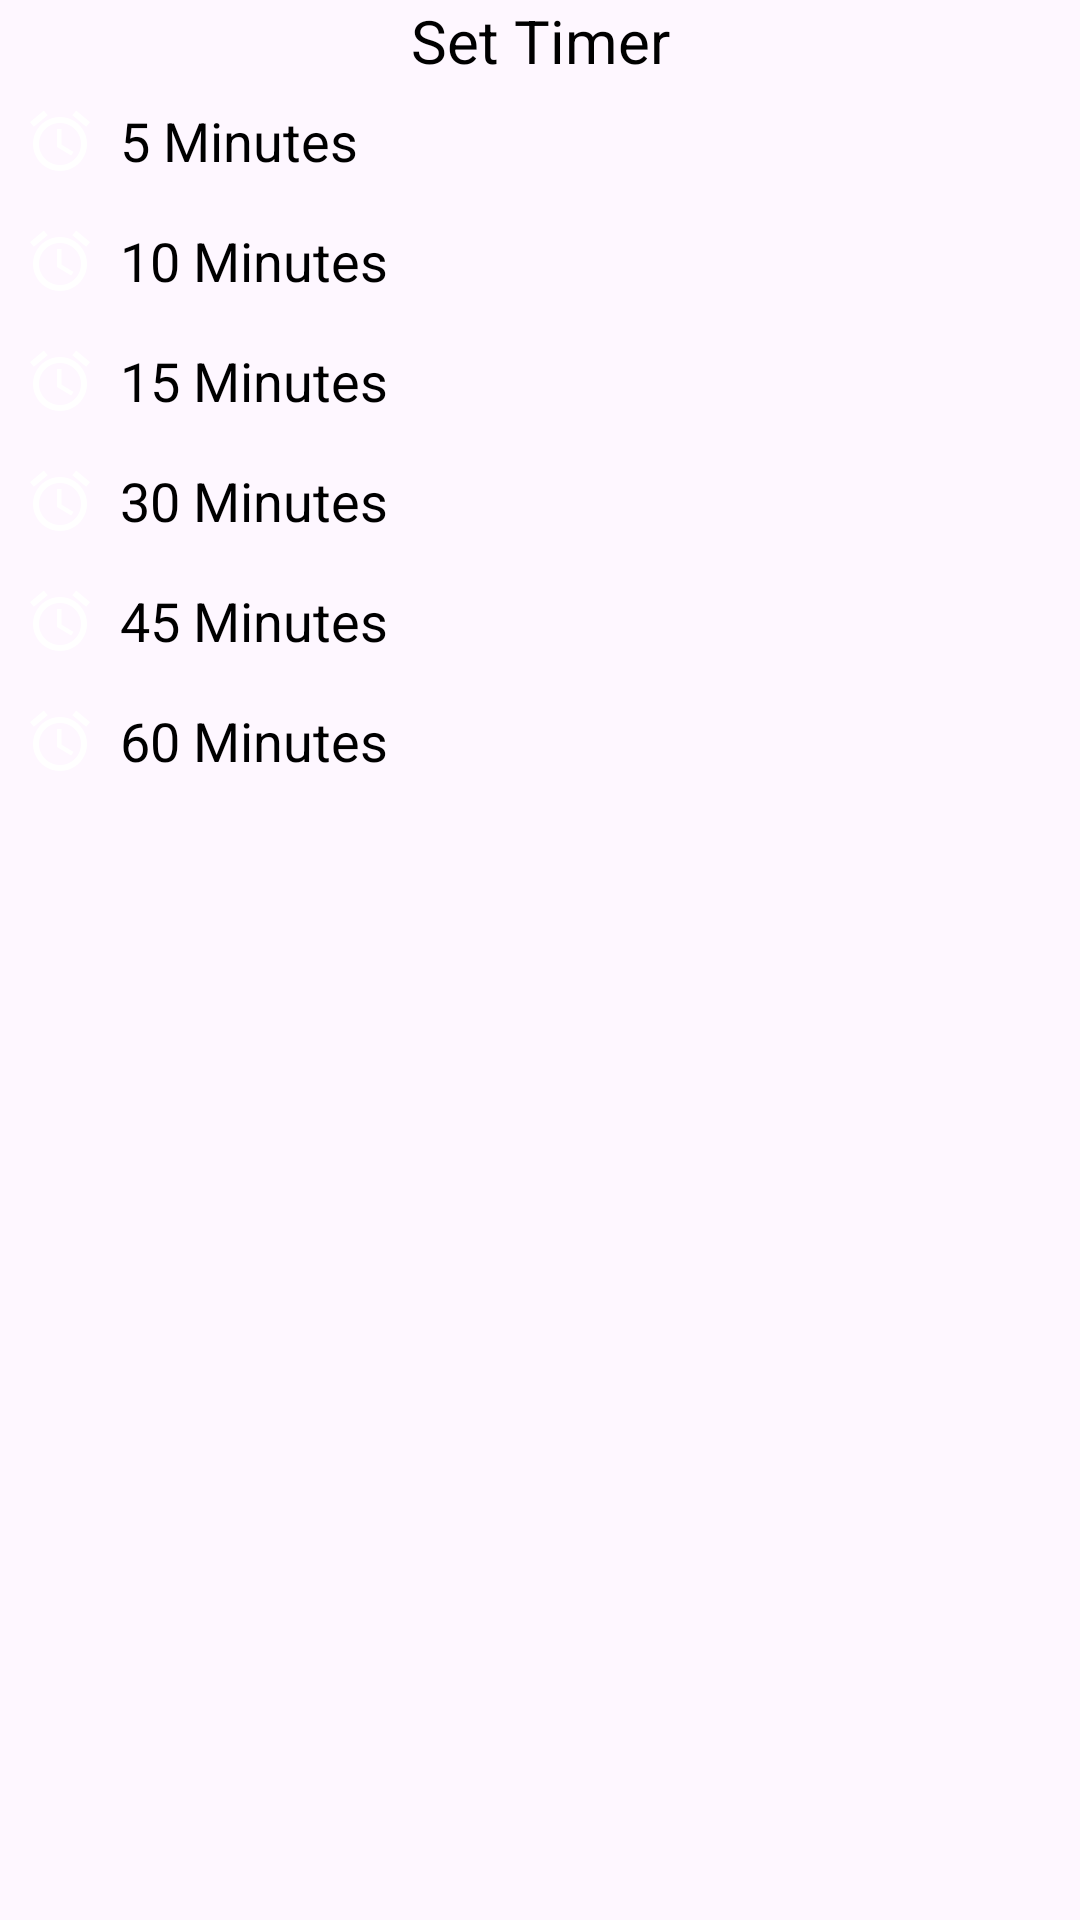

Layout XML and referenced resources for this Android screen:
<!-- AndroidManifest.xml: application theme Theme.MediaPlayer -->
<!-- res/layout/bottom_sheet_dialog.xml -->
<?xml version="1.0" encoding="utf-8"?>
<LinearLayout xmlns:android="http://schemas.android.com/apk/res/android"
    xmlns:tools="http://schemas.android.com/tools"
    android:layout_width="match_parent"
    android:layout_height="wrap_content"
    android:orientation="vertical"
    android:layout_margin="10dp">

    <LinearLayout
        android:id="@+id/tvTimer"
        android:layout_width="match_parent"
        android:layout_height="wrap_content">
        <TextView
            android:layout_width="match_parent"
            android:layout_height="match_parent"
            android:text="@string/set_timer"
            android:textSize="20sp"
            android:textColor="@color/black"
            android:gravity="center"
            android:layout_gravity="center"/>
    </LinearLayout>

    <LinearLayout
        android:id="@+id/min_5"
        android:layout_width="match_parent"
        android:layout_height="wrap_content">
        <ImageView
            android:layout_width="wrap_content"
            android:layout_height="wrap_content"
            android:layout_margin="8dp"
            android:src="@drawable/bottom_sheet_timer_icon"
            android:contentDescription="@string/min_5"/>
        <TextView
            android:layout_width="match_parent"
            android:layout_height="match_parent"
            android:text="@string/min_5"
            android:textSize="18sp"
            android:textColor="@color/black"
            android:gravity="center_vertical"
            android:layout_gravity="center"/>
    </LinearLayout>

    <LinearLayout
        android:id="@+id/min_10"
        android:layout_width="match_parent"
        android:layout_height="wrap_content"
        tools:ignore="ExtraText">
        <ImageView
            android:layout_width="wrap_content"
            android:layout_height="wrap_content"
            android:layout_margin="8dp"
            android:src="@drawable/bottom_sheet_timer_icon"
            android:contentDescription="@string/min_10"/>
        <TextView
            android:layout_width="match_parent"
            android:layout_height="match_parent"
            android:text="@string/min_10"
            android:textSize="18sp"
            android:textColor="@color/black"
            android:gravity="center_vertical"
            android:layout_gravity="center"/>
    </LinearLayout>

    <LinearLayout
        android:id="@+id/min_15"
        android:layout_width="match_parent"
        android:layout_height="wrap_content">
        <ImageView
            android:layout_width="wrap_content"
            android:layout_height="wrap_content"
            android:layout_margin="8dp"
            android:src="@drawable/bottom_sheet_timer_icon"
            android:contentDescription="@string/min_15"/>
        <TextView
            android:layout_width="match_parent"
            android:layout_height="match_parent"
            android:text="@string/min_15"
            android:textSize="18sp"
            android:textColor="@color/black"
            android:gravity="center_vertical"
            android:layout_gravity="center"/>
    </LinearLayout>

    <LinearLayout
        android:id="@+id/min_30"
        android:layout_width="match_parent"
        android:layout_height="wrap_content">
        <ImageView
            android:layout_width="wrap_content"
            android:layout_height="wrap_content"
            android:layout_margin="8dp"
            android:src="@drawable/bottom_sheet_timer_icon"
            android:contentDescription="@string/min_30"/>
        <TextView
            android:layout_width="match_parent"
            android:layout_height="match_parent"
            android:text="@string/min_30"
            android:textSize="18sp"
            android:textColor="@color/black"
            android:gravity="center_vertical"
            android:layout_gravity="center"/>
    </LinearLayout>

    <LinearLayout
        android:id="@+id/min_45"
        android:layout_width="match_parent"
        android:layout_height="wrap_content">
        <ImageView
            android:layout_width="wrap_content"
            android:layout_height="wrap_content"
            android:layout_margin="8dp"
            android:src="@drawable/bottom_sheet_timer_icon"
            android:contentDescription="@string/min_45"/>
        <TextView
            android:layout_width="match_parent"
            android:layout_height="match_parent"
            android:text="@string/min_45"
            android:textSize="18sp"
            android:textColor="@color/black"
            android:gravity="center_vertical"
            android:layout_gravity="center"/>
    </LinearLayout>

    <LinearLayout
        android:id="@+id/min_60"
        android:layout_width="match_parent"
        android:layout_height="wrap_content">
        <ImageView
            android:layout_width="wrap_content"
            android:layout_height="wrap_content"
            android:layout_margin="8dp"
            android:src="@drawable/bottom_sheet_timer_icon"
            android:contentDescription="@string/min_60"/>
        <TextView
            android:layout_width="match_parent"
            android:layout_height="match_parent"
            android:text="@string/min_60"
            android:textSize="18sp"
            android:textColor="@color/black"
            android:gravity="center_vertical"
            android:layout_gravity="center"/>
    </LinearLayout>

</LinearLayout>
<!-- resources referenced by this layout -->
<resources>
  <color name="black">#FF000000</color>
  <!-- drawable bottom_sheet_timer_icon (drawable) -->
  <vector android:height="24dp" android:tint="?attr/themeColor"
      android:viewportHeight="24" android:viewportWidth="24"
      android:width="24dp" xmlns:android="http://schemas.android.com/apk/res/android">
      <path android:fillColor="@android:color/white" android:pathData="M22,5.72l-4.6,-3.86 -1.29,1.53 4.6,3.86L22,5.72zM7.88,3.39L6.6,1.86 2,5.71l1.29,1.53 4.59,-3.85zM12.5,8L11,8v6l4.75,2.85 0.75,-1.23 -4,-2.37L12.5,8zM12,4c-4.97,0 -9,4.03 -9,9s4.02,9 9,9c4.97,0 9,-4.03 9,-9s-4.03,-9 -9,-9zM12,20c-3.87,0 -7,-3.13 -7,-7s3.13,-7 7,-7 7,3.13 7,7 -3.13,7 -7,7z"/>
  </vector>
  <string name="min_10">10 Minutes</string>
  <string name="min_15">15 Minutes</string>
  <string name="min_30">30 Minutes</string>
  <string name="min_45">45 Minutes</string>
  <string name="min_5">5 Minutes</string>
  <string name="min_60">60 Minutes</string>
  <string name="set_timer">Set Timer</string>
  <style name="Theme.MediaPlayer" parent="Base.Theme.MediaPlayer" />
  <style name="Base.Theme.MediaPlayer" parent="Theme.Material3.DayNight.NoActionBar">
          
  
           <item name="android:statusBarColor">@color/mainColor</item>
          <item name="android:forceDarkAllowed" tools:targetApi="q">false</item>
  
  
      </style>
  <color name="mainColor">#FA253D</color>
</resources>
